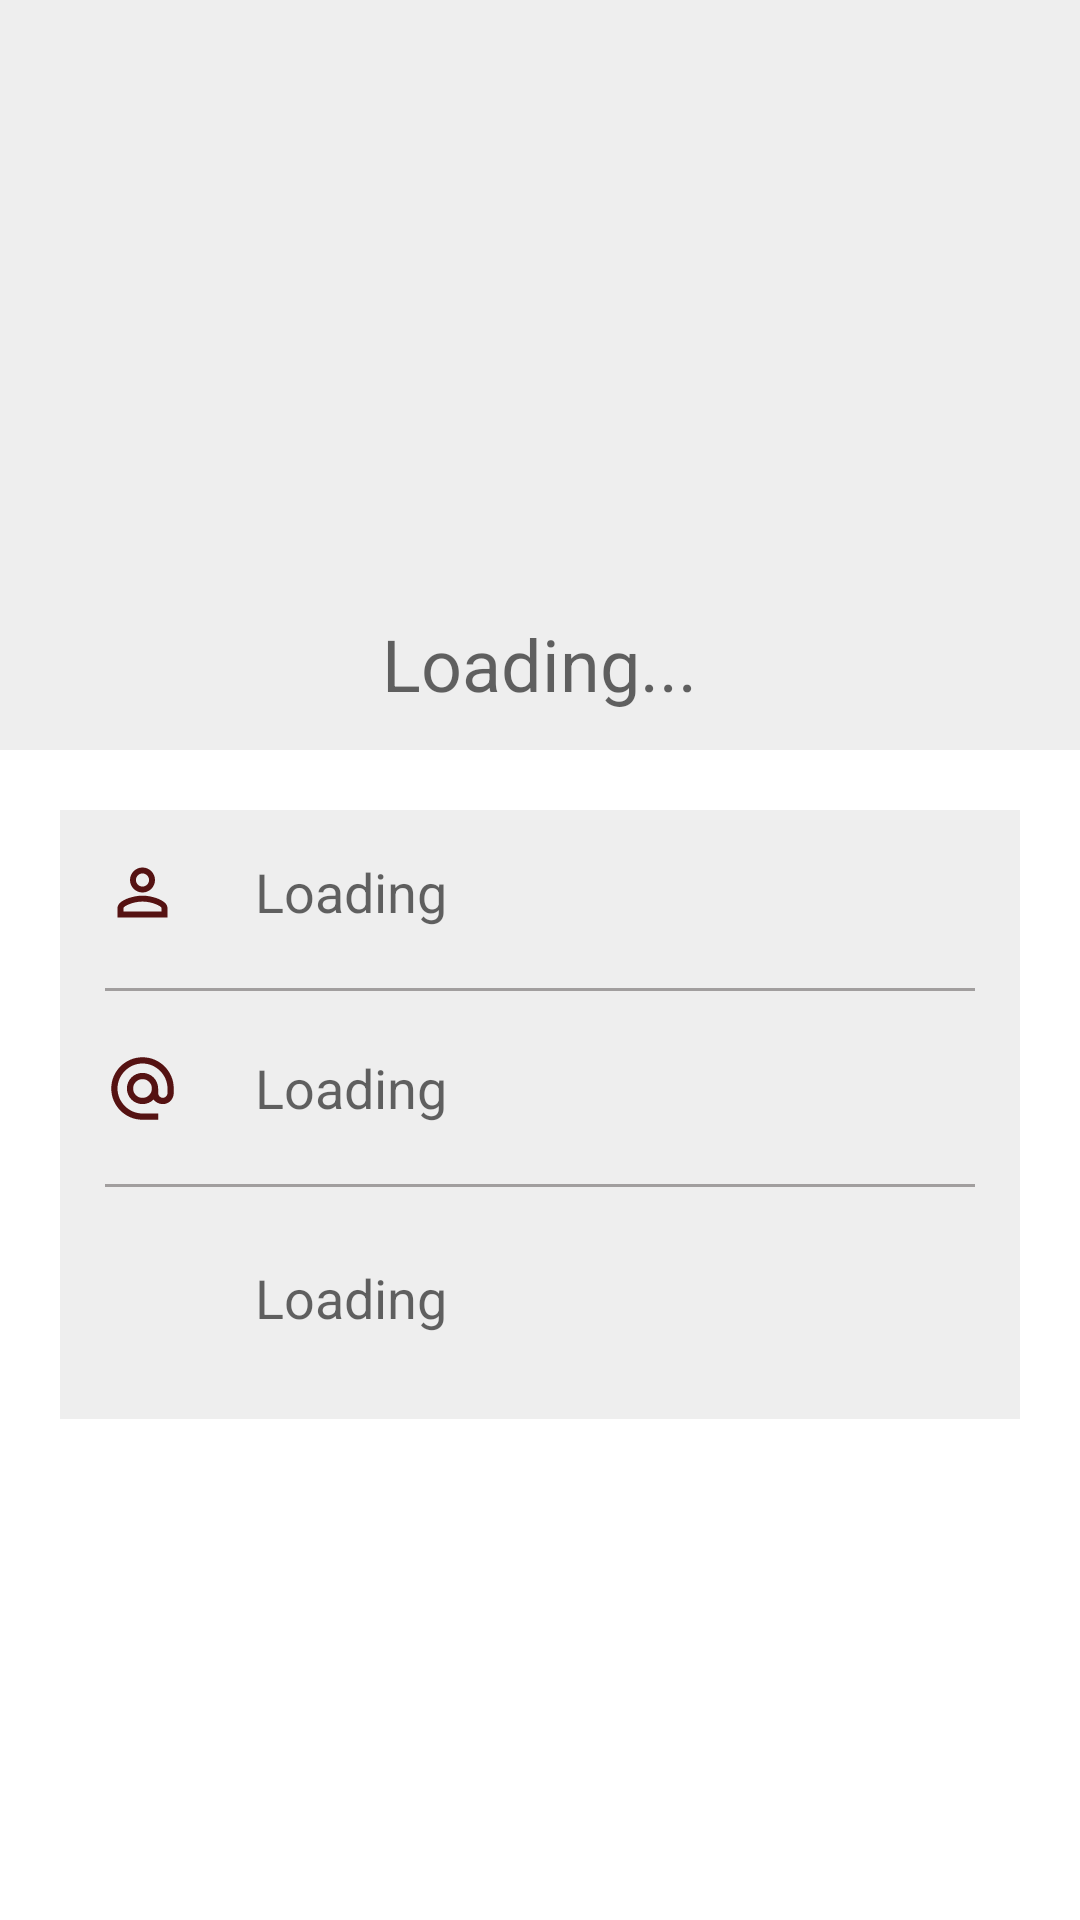

The Android layout XML behind this screen, and the referenced resources:
<!-- AndroidManifest.xml: application theme Theme.Bloodapp -->
<!-- res/layout/activity_userprofile.xml -->
<?xml version="1.0" encoding="utf-8"?>
<ScrollView xmlns:android="http://schemas.android.com/apk/res/android"
    xmlns:app="http://schemas.android.com/apk/res-auto"
    xmlns:tools="http://schemas.android.com/tools"
    android:layout_width="match_parent"
    android:layout_height="match_parent"
    tools:context=".UserprofileActivity">
    <LinearLayout
        android:layout_width="match_parent"
        android:layout_height="wrap_content"
        android:orientation="vertical">
        <RelativeLayout
            android:layout_width="match_parent"
            android:layout_height="250dp"
            android:background="#EEEEEE">

            <ImageView
                android:id="@+id/image_view_profile_dp"
                android:layout_width="150dp"
                android:layout_height="150dp"
                android:layout_centerInParent="true"
                android:background="@drawable/no_profile" />

            <TextView
                android:id="@+id/textview_show_welcome"
                android:layout_width="wrap_content"
                android:layout_height="wrap_content"
                android:layout_below="@id/image_view_profile_dp"
                android:layout_centerHorizontal="true"
                android:layout_marginTop="5dp"
                android:hint="Loading..."
                android:textAppearance="@style/TextAppearance.AppCompat.Headline"
                android:textColor="@color/black"></TextView>
            <ProgressBar
                android:layout_width="wrap_content"
                android:layout_height="wrap_content"
                android:id="@+id/progressBar"
                style="?android:attr/progressBarStyleLarge"
                android:layout_centerVertical="true"
                android:layout_centerHorizontal="true"
                android:elevation="10dp"
                android:visibility="gone"></ProgressBar>
        </RelativeLayout>

        <RelativeLayout
            android:layout_width="wrap_content"
            android:layout_height="203dp"
            android:layout_margin="20dp"
            android:background="#EEEEEE"
            android:padding="15dp">

            <ImageView
                android:id="@+id/ici_profile"
                android:layout_width="25dp"
                android:layout_height="25dp"
                android:background="@drawable/baseline_person_outline_24"></ImageView>

            <TextView
                android:id="@+id/textview_show_full_name"
                android:layout_width="wrap_content"
                android:layout_height="wrap_content"
                android:layout_marginStart="50dp"
                android:hint="Loading"
                android:textSize="18sp"></TextView>

            <View
                android:id="@+id/divider_name"
                android:layout_width="match_parent"
                android:layout_height="1dp"
                android:layout_below="@id/textview_show_full_name"
                android:layout_marginTop="20dp"
                android:background="#A19E9E" />

            <ImageView
                android:id="@+id/ici_email"
                android:layout_width="25dp"
                android:layout_height="25dp"
                android:layout_below="@id/divider_name"
                android:layout_marginTop="20dp"
                android:background="@drawable/baseline_alternate_email_24"></ImageView>

            <TextView
                android:id="@+id/textview_show_email"
                android:layout_width="wrap_content"
                android:layout_height="wrap_content"
                android:layout_below="@id/divider_name"
                android:layout_alignStart="@id/ici_email"
                android:layout_marginStart="50dp"
                android:layout_marginTop="20dp"
                android:hint="Loading"
                android:textSize="18sp"></TextView>

            <View
                android:id="@+id/divider_email"
                android:layout_width="match_parent"
                android:layout_height="1dp"
                android:layout_below="@id/textview_show_full_name"
                android:layout_marginTop="20dp"
                android:background="#A19E9E"></View>

            <ImageView
                android:id="@+id/ici_age"
                android:layout_width="25dp"
                android:layout_height="25dp"
                android:layout_below="@id/divider_email"
                android:layout_marginTop="20dp"></ImageView>

            <TextView
                android:id="@+id/textview_show_age"
                android:layout_width="wrap_content"
                android:layout_height="wrap_content"
                android:layout_below="@id/divider_email"
                android:layout_alignStart="@id/ici_age"
                android:layout_marginStart="50dp"
                android:layout_marginTop="90dp"
                android:hint="Loading"
                android:textSize="18sp"></TextView>

            <View
                android:id="@+id/divider_age"
                android:layout_width="match_parent"
                android:layout_height="1dp"
                android:layout_below="@+id/textview_show_email"
                android:layout_marginTop="20dp"
                android:background="#A19E9E"></View>


            <ProgressBar
                android:id="@+id/progressBar"
                android:layout_width="wrap_content"
                android:layout_height="wrap_content"
                android:layout_centerHorizontal="true"
                android:layout_centerVertical="true"
                android:elevation="10dp"
                android:visibility="gone"
                tools:ignore="DuplicateIds"></ProgressBar>
        </RelativeLayout>
    </LinearLayout>
</ScrollView>
<!-- resources referenced by this layout -->
<resources>
  <color name="black">#FF000000</color>
  <!-- drawable baseline_alternate_email_24 (drawable) -->
  <vector android:height="24dp" android:tint="#551212"
      android:viewportHeight="24" android:viewportWidth="24"
      android:width="24dp" xmlns:android="http://schemas.android.com/apk/res/android">
      <path android:fillColor="@android:color/white" android:pathData="M12,2C6.48,2 2,6.48 2,12s4.48,10 10,10h5v-2h-5c-4.34,0 -8,-3.66 -8,-8s3.66,-8 8,-8 8,3.66 8,8v1.43c0,0.79 -0.71,1.57 -1.5,1.57s-1.5,-0.78 -1.5,-1.57L17,12c0,-2.76 -2.24,-5 -5,-5s-5,2.24 -5,5 2.24,5 5,5c1.38,0 2.64,-0.56 3.54,-1.47 0.65,0.89 1.77,1.47 2.96,1.47 1.97,0 3.5,-1.6 3.5,-3.57L22,12c0,-5.52 -4.48,-10 -10,-10zM12,15c-1.66,0 -3,-1.34 -3,-3s1.34,-3 3,-3 3,1.34 3,3 -1.34,3 -3,3z"/>
  </vector>
  <!-- drawable baseline_person_outline_24 (drawable) -->
  <vector android:height="24dp" android:tint="#551212"
      android:viewportHeight="24" android:viewportWidth="24"
      android:width="24dp" xmlns:android="http://schemas.android.com/apk/res/android">
      <path android:fillColor="@android:color/white" android:pathData="M12,5.9c1.16,0 2.1,0.94 2.1,2.1s-0.94,2.1 -2.1,2.1S9.9,9.16 9.9,8s0.94,-2.1 2.1,-2.1m0,9c2.97,0 6.1,1.46 6.1,2.1v1.1L5.9,18.1L5.9,17c0,-0.64 3.13,-2.1 6.1,-2.1M12,4C9.79,4 8,5.79 8,8s1.79,4 4,4 4,-1.79 4,-4 -1.79,-4 -4,-4zM12,13c-2.67,0 -8,1.34 -8,4v3h16v-3c0,-2.66 -5.33,-4 -8,-4z"/>
  </vector>
  <style name="Theme.Bloodapp" parent="Theme.MaterialComponents.DayNight.DarkActionBar">
          
          <item name="colorPrimary">@color/red</item>
          <item name="colorPrimaryVariant">@color/red</item>
          <item name="colorOnPrimary">@color/white</item>
          
          <item name="colorSecondary">@color/teal_200</item>
          <item name="colorSecondaryVariant">@color/teal_700</item>
          <item name="colorOnSecondary">@color/black</item>
          
          <item name="android:statusBarColor">?attr/colorPrimaryVariant</item>
          
      </style>
  <color name="red">#880808</color>
  <color name="white">#FFFFFFFF</color>
  <color name="teal_200">#FF03DAC5</color>
  <color name="teal_700">#FF018786</color>
</resources>
